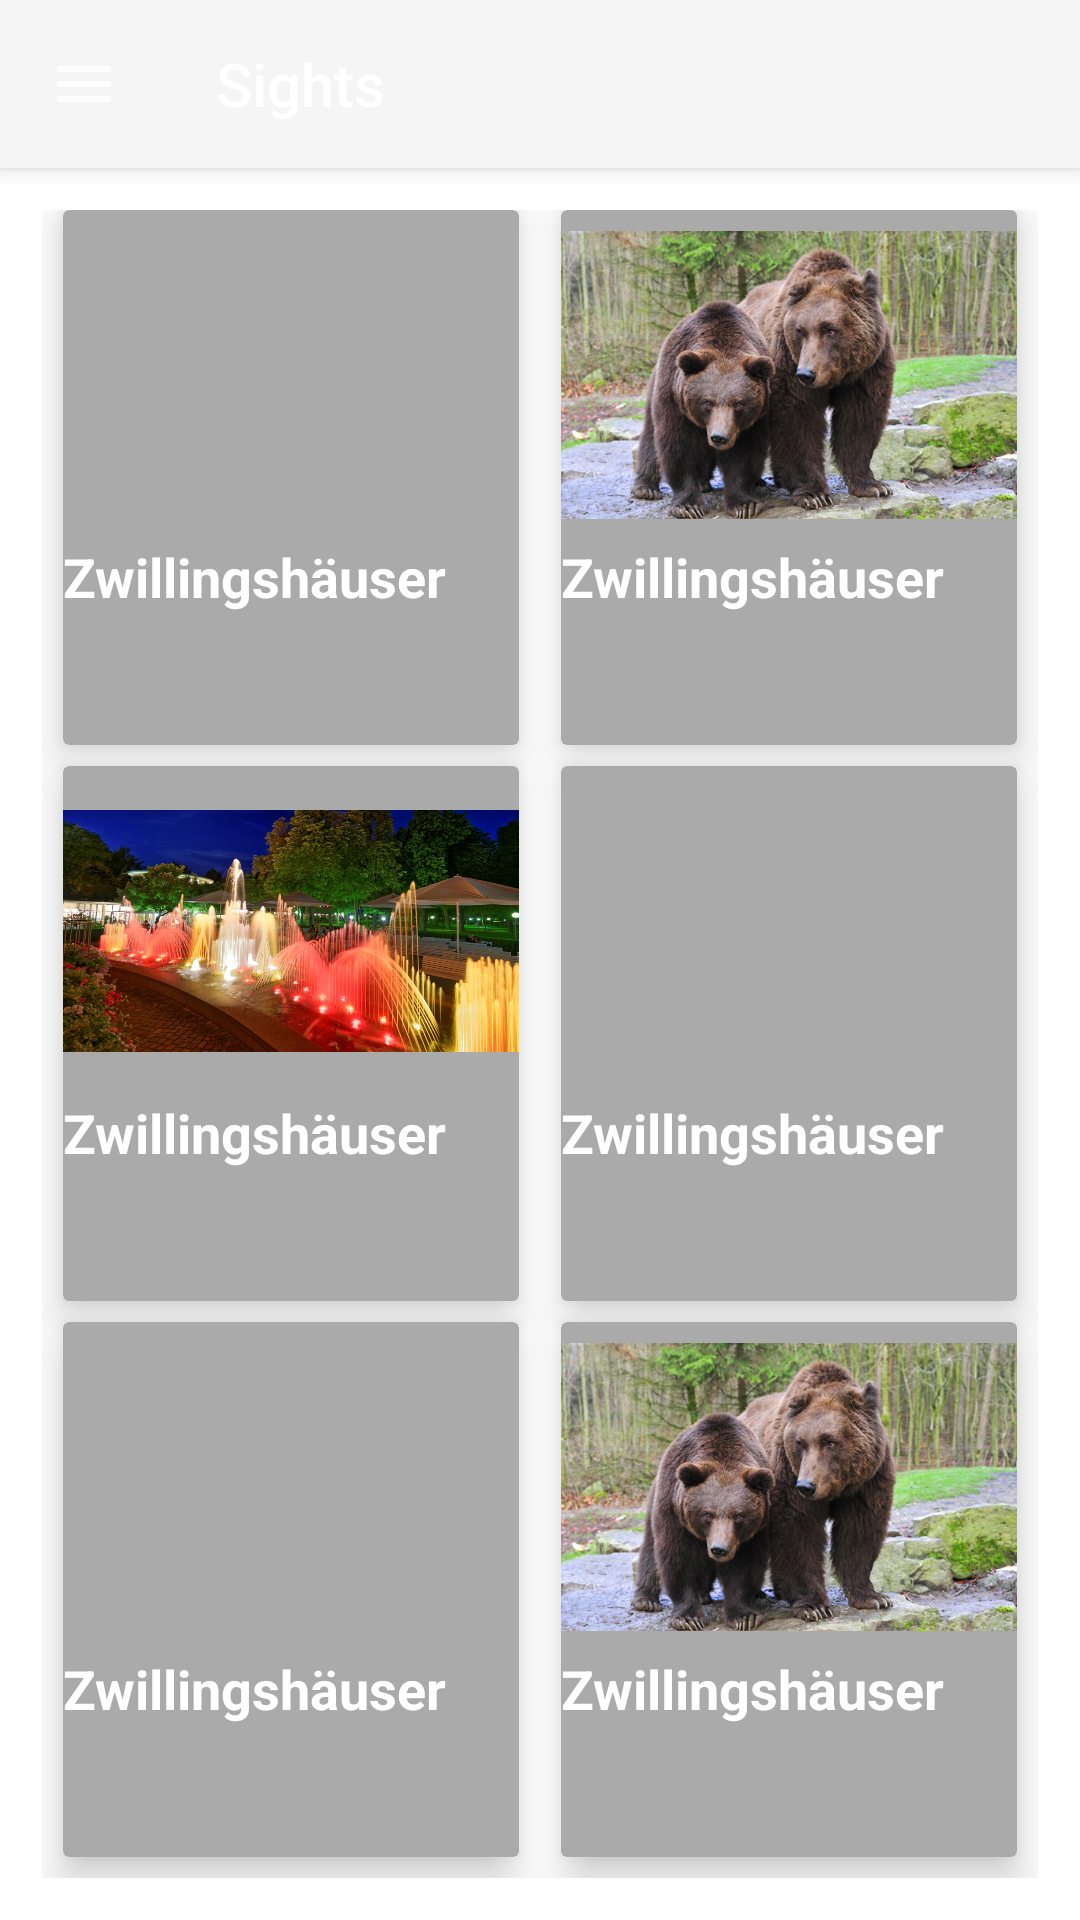

This screen was rendered from an Android layout file. Write that file and the resources it references.
<!-- AndroidManifest.xml: application theme Theme.AppCompat.Light.NoActionBar -->
<!-- res/layout/fragment_second_navigation.xml -->
<?xml version="1.0" encoding="utf-8"?>
<LinearLayout xmlns:android="http://schemas.android.com/apk/res/android"
    android:layout_width="match_parent"
    android:layout_height="match_parent"
    xmlns:app="http://schemas.android.com/apk/res-auto"
    android:orientation="vertical"
    android:background="@android:color/background_light">

    <androidx.appcompat.widget.Toolbar
        android:id="@+id/my_toolbar2"
        android:layout_width="match_parent"
        android:layout_height="?attr/actionBarSize"
        android:background="?attr/colorPrimary"
        app:titleTextColor="@android:color/white"
        android:elevation="4dp"
        app:title="Sights"
        android:theme="@style/ThemeOverlay.AppCompat.ActionBar"
        app:navigationIcon="@drawable/ic_menu_black_24dp"
        app:layout_constraintEnd_toEndOf="parent"
        app:layout_constraintStart_toStartOf="parent"
        app:layout_constraintTop_toTopOf="parent"
        app:popupTheme="@style/ThemeOverlay.AppCompat.Light" />

    <GridLayout
        android:columnCount="2"
        android:rowCount="3"
        android:alignmentMode="alignMargins"
        android:columnOrderPreserved="false"
        android:layout_weight="8"
        android:layout_width="match_parent"
        android:layout_height="0dp"
        android:padding="14dp"
        >

        


        
        <androidx.cardview.widget.CardView
            android:layout_width="0dp"
            android:layout_height="0dp"
            android:layout_columnWeight="1"
            android:layout_rowWeight="1"
            android:layout_marginBottom="7dp"
            android:layout_marginLeft="7dp"
            android:layout_marginRight="7dp"
            app:cardBackgroundColor="@android:color/darker_gray"
            app:cardElevation="8dp"
            >

            <LinearLayout
                android:layout_gravity="center_horizontal|center_vertical"
                android:orientation="vertical"
                android:layout_width="match_parent"
                android:layout_height="match_parent">

                <ImageView
                    android:layout_width="match_parent"
                    android:layout_height="110dp"
                    android:layout_gravity="center_horizontal"
                    android:src="@drawable/deutschordens">
                </ImageView>

                <TextView
                    android:text="Zwillingshäuser"
                    android:textAlignment="viewStart"
                    android:textStyle="bold"
                    android:textColor="@android:color/white"
                    android:textSize="18sp"
                    android:layout_gravity="start"
                    android:layout_width="wrap_content"
                    android:layout_height="wrap_content"/>

            </LinearLayout>


        </androidx.cardview.widget.CardView>


        
        <androidx.cardview.widget.CardView
            android:layout_width="0dp"
            android:layout_height="0dp"
            android:layout_columnWeight="1"
            android:layout_rowWeight="1"
            android:layout_marginBottom="7dp"
            android:layout_marginLeft="7dp"
            android:layout_marginRight="7dp"
            app:cardBackgroundColor="@android:color/darker_gray"
            app:cardElevation="8dp"
            >

            <LinearLayout
                android:layout_gravity="center_horizontal|center_vertical"
                android:orientation="vertical"
                android:layout_width="match_parent"
                android:layout_height="match_parent">

                <ImageView
                    android:layout_width="match_parent"
                    android:layout_height="110dp"
                    android:layout_gravity="center_horizontal"
                    android:src="@drawable/wildpark">
                </ImageView>

                <TextView
                    android:text="Zwillingshäuser"
                    android:textAlignment="viewStart"
                    android:textStyle="bold"
                    android:textColor="@android:color/white"
                    android:textSize="18sp"
                    android:layout_gravity="start"
                    android:layout_width="wrap_content"
                    android:layout_height="wrap_content"/>

            </LinearLayout>


        </androidx.cardview.widget.CardView>


        


        
        <androidx.cardview.widget.CardView
            android:layout_width="0dp"
            android:layout_height="0dp"
            android:layout_columnWeight="1"
            android:layout_rowWeight="1"
            android:layout_marginBottom="7dp"
            android:layout_marginLeft="7dp"
            android:layout_marginRight="7dp"
            app:cardBackgroundColor="@android:color/darker_gray"
            app:cardElevation="8dp"
            >

            <LinearLayout
                android:layout_gravity="center_horizontal|center_vertical"
                android:orientation="vertical"
                android:layout_width="match_parent"
                android:layout_height="match_parent">

                <ImageView
                    android:layout_width="match_parent"
                    android:layout_height="110dp"
                    android:layout_gravity="center_horizontal"
                    android:src="@drawable/wasserspiele">
                </ImageView>

                <TextView
                    android:text="Zwillingshäuser"
                    android:textAlignment="viewStart"
                    android:textStyle="bold"
                    android:textColor="@android:color/white"
                    android:textSize="18sp"
                    android:layout_gravity="start"
                    android:layout_width="wrap_content"
                    android:layout_height="wrap_content"/>

            </LinearLayout>


        </androidx.cardview.widget.CardView>


        
        <androidx.cardview.widget.CardView
            android:layout_width="0dp"
            android:layout_height="0dp"
            android:layout_columnWeight="1"
            android:layout_rowWeight="1"
            android:layout_marginBottom="7dp"
            android:layout_marginLeft="7dp"
            android:layout_marginRight="7dp"
            app:cardBackgroundColor="@android:color/darker_gray"
            app:cardElevation="8dp"
            >

            <LinearLayout
                android:layout_gravity="center_horizontal|center_vertical"
                android:orientation="vertical"
                android:layout_width="match_parent"
                android:layout_height="match_parent">

                <ImageView
                    android:layout_width="match_parent"
                    android:layout_height="110dp"
                    android:layout_gravity="center_horizontal"
                    android:src="@drawable/zwillingshaus">
                </ImageView>

                <TextView
                    android:text="Zwillingshäuser"
                    android:textAlignment="viewStart"
                    android:textStyle="bold"
                    android:textColor="@android:color/white"
                    android:textSize="18sp"
                    android:layout_gravity="start"
                    android:layout_width="wrap_content"
                    android:layout_height="wrap_content"/>

            </LinearLayout>


        </androidx.cardview.widget.CardView>



        

        
        <androidx.cardview.widget.CardView
            android:layout_width="0dp"
            android:layout_height="0dp"
            android:layout_columnWeight="1"
            android:layout_rowWeight="1"
            android:layout_marginBottom="7dp"
            android:layout_marginLeft="7dp"
            android:layout_marginRight="7dp"
            app:cardBackgroundColor="@android:color/darker_gray"
            app:cardElevation="8dp"
            >

            <LinearLayout
                android:layout_gravity="center_horizontal|center_vertical"
                android:orientation="vertical"
                android:layout_width="match_parent"
                android:layout_height="match_parent">

                <ImageView
                    android:layout_width="match_parent"
                    android:layout_height="110dp"
                    android:layout_gravity="center_horizontal"
                    android:src="@drawable/deutschordens">
                </ImageView>

                <TextView
                    android:text="Zwillingshäuser"
                    android:textAlignment="viewStart"
                    android:textStyle="bold"
                    android:textColor="@android:color/white"
                    android:textSize="18sp"
                    android:layout_gravity="start"
                    android:layout_width="wrap_content"
                    android:layout_height="wrap_content"/>

            </LinearLayout>


        </androidx.cardview.widget.CardView>


        
        <androidx.cardview.widget.CardView
            android:layout_width="0dp"
            android:layout_height="0dp"
            android:layout_columnWeight="1"
            android:layout_rowWeight="1"
            android:layout_marginBottom="7dp"
            android:layout_marginLeft="7dp"
            android:layout_marginRight="7dp"
            app:cardBackgroundColor="@android:color/darker_gray"
            app:cardElevation="8dp"
            >

            <LinearLayout
                android:layout_gravity="center_horizontal|center_vertical"
                android:orientation="vertical"
                android:layout_width="match_parent"
                android:layout_height="match_parent">

                <ImageView
                    android:layout_width="match_parent"
                    android:layout_height="110dp"
                    android:layout_gravity="center_horizontal"
                    android:src="@drawable/wildpark">
                </ImageView>

                <TextView
                    android:text="Zwillingshäuser"
                    android:textAlignment="viewStart"
                    android:textStyle="bold"
                    android:textColor="@android:color/white"
                    android:textSize="18sp"
                    android:layout_gravity="start"
                    android:layout_width="wrap_content"
                    android:layout_height="wrap_content"/>

            </LinearLayout>


        </androidx.cardview.widget.CardView>
    </GridLayout>


</LinearLayout>
<!-- resources referenced by this layout -->
<resources>
  <!-- drawable ic_menu_black_24dp (drawable) -->
  <vector android:alpha="0.75" android:height="24dp"
      android:tint="#FFFFFF" android:viewportHeight="24.0"
      android:viewportWidth="24.0" android:width="24dp" xmlns:android="http://schemas.android.com/apk/res/android">
      <path android:fillColor="#FF000000" android:pathData="M3,18h18v-2L3,16v2zM3,13h18v-2L3,11v2zM3,6v2h18L21,6L3,6z"/>
  </vector>
  <!-- drawable wasserspiele: jpg bitmap (drawable, 367239 bytes) -->
  <!-- drawable wildpark: jpg bitmap (drawable, 109444 bytes) -->
</resources>
